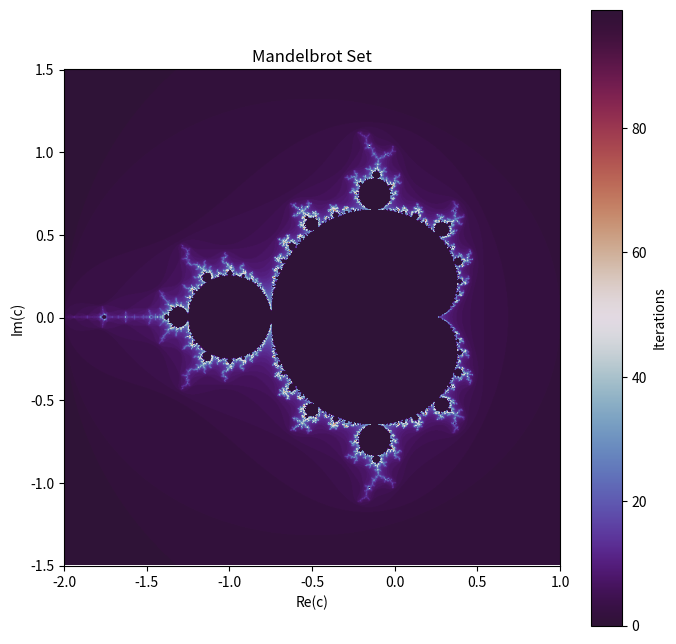

This figure's Python source:
import numpy as np
import matplotlib.pyplot as plt

# 描画範囲
xmin, xmax = -2.0, 1.0
ymin, ymax = -1.5, 1.5

# 解像度
width, height = 800, 800

# 最大反復回数
max_iter = 100

# 複素平面
x = np.linspace(xmin, xmax, width)
y = np.linspace(ymin, ymax, height)

X, Y = np.meshgrid(x, y)
C = X + 1j * Y

# 初期値
Z = np.zeros_like(C)

# 発散回数記録用
divergence_step = np.zeros(C.shape, dtype=int)

# まだ発散していない点
mask = np.ones(C.shape, dtype=bool)

for i in range(max_iter):

    # 未発散点だけ更新
    Z[mask] = Z[mask]**2 + C[mask]

    # 発散判定
    diverged = np.abs(Z) > 2

    # 今回新しく発散した点
    newly_diverged = diverged & mask

    # 発散回数を記録
    divergence_step[newly_diverged] = i

    # 発散済みを除外
    mask &= ~diverged

# 描画
plt.figure(figsize=(8, 8))

plt.imshow(
    divergence_step,
    extent=[xmin, xmax, ymin, ymax],
    cmap="twilight_shifted",
    origin="lower"
)

plt.colorbar(label="Iterations")

plt.title("Mandelbrot Set")
plt.xlabel("Re(c)")
plt.ylabel("Im(c)")

plt.show()
